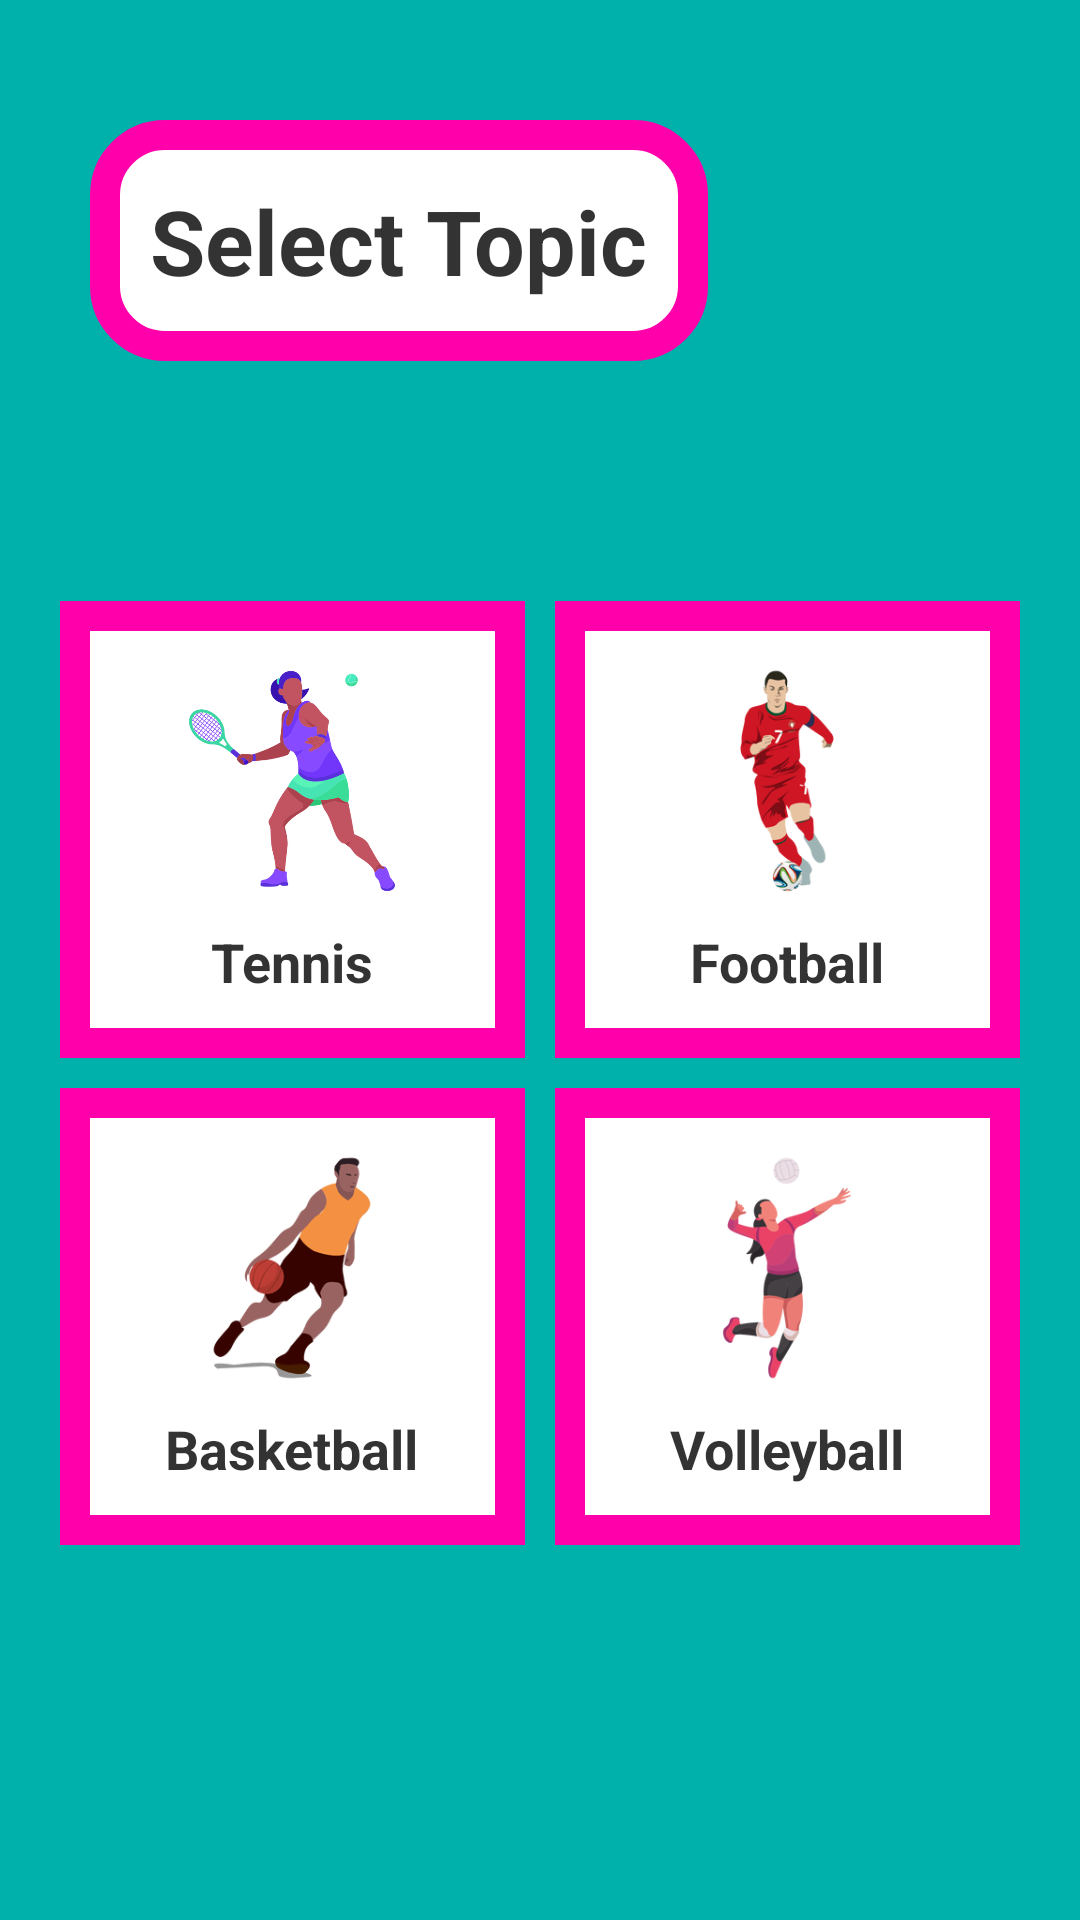

Produce the Android XML layout that renders to this screen, including the resource entries it uses.
<!-- AndroidManifest.xml: application theme Theme.GameVictorineSecond -->
<!-- res/layout/activity_main.xml -->
<RelativeLayout xmlns:android="http://schemas.android.com/apk/res/android"
    xmlns:tools="http://schemas.android.com/tools"
    android:layout_width="match_parent"
    android:layout_height="match_parent"
    android:background="#00B1AB"
    android:orientation="vertical"
    tools:context=".MainActivity">

    <TextView
        android:id="@+id/chooseTopic"
        android:layout_width="wrap_content"
        android:layout_height="wrap_content"
        android:layout_marginStart="30dp"
        android:layout_marginTop="40dp"
        android:layout_marginEnd="20dp"
        android:background="@drawable/round_text"
        android:padding="20dp"
        android:text="Select Topic"
        android:textColor="#CC000000"
        android:textSize="30sp"
        android:textStyle="bold" />

    <LinearLayout
        android:id="@+id/line_1"
        android:layout_width="match_parent"
        android:layout_height="wrap_content"
        android:layout_below="@+id/chooseTopic"
        android:layout_marginStart="20dp"
        android:layout_marginTop="80dp"
        android:layout_marginEnd="20dp"
        android:orientation="horizontal"
        android:weightSum="2"
        tools:ignore="ExtraText">

        <LinearLayout
            android:id="@+id/tennis_layout"
            android:layout_width="0dp"
            android:layout_height="wrap_content"
            android:layout_marginEnd="5dp"
            android:layout_weight="1"
            android:background="@drawable/round_img"
            android:gravity="center"
            android:orientation="vertical"
            android:padding="20dp">

            <ImageView
                android:layout_width="80dp"
                android:layout_height="80dp"
                android:src="@drawable/tennis" />

            <TextView
                android:layout_width="wrap_content"
                android:layout_height="wrap_content"
                android:layout_marginTop="8dp"
                android:text="Tennis"
                android:textColor="#CC000000"
                android:textSize="18sp"
                android:textStyle="bold" />

        </LinearLayout>

        <LinearLayout
            android:id="@+id/football_layout"
            android:layout_width="0dp"
            android:layout_height="wrap_content"
            android:layout_marginStart="5dp"
            android:layout_weight="1"
            android:background="@drawable/round_img"
            android:gravity="center"
            android:orientation="vertical"
            android:padding="20dp">

            <ImageView
                android:layout_width="80dp"
                android:layout_height="80dp"
                android:src="@drawable/footbal" />

            <TextView
                android:layout_width="wrap_content"
                android:layout_height="wrap_content"
                android:layout_marginTop="8dp"
                android:text="Football"
                android:textColor="#CC000000"
                android:textSize="18sp"
                android:textStyle="bold" />
        </LinearLayout>
    </LinearLayout>

    <LinearLayout
        android:id="@+id/line_2"
        android:layout_width="match_parent"
        android:layout_height="wrap_content"
        android:layout_below="@+id/line_1"
        android:layout_marginStart="20dp"
        android:layout_marginTop="10dp"
        android:layout_marginEnd="20dp"
        android:orientation="horizontal"
        android:weightSum="2">

        <LinearLayout
            android:id="@+id/basketball_layout"
            android:layout_width="0dp"
            android:layout_height="wrap_content"
            android:layout_marginEnd="5dp"
            android:layout_weight="1"
            android:background="@drawable/round_img"
            android:gravity="center"
            android:orientation="vertical"
            android:padding="20dp">

            <ImageView
                android:layout_width="80dp"
                android:layout_height="80dp"
                android:src="@drawable/basketball" />

            <TextView
                android:layout_width="wrap_content"
                android:layout_height="wrap_content"
                android:layout_marginTop="8dp"
                android:text="Basketball"
                android:textColor="#CC000000"
                android:textSize="18sp"
                android:textStyle="bold" />

        </LinearLayout>


        <LinearLayout
            android:id="@+id/volleyball_layout"
            android:layout_width="0dp"
            android:layout_height="wrap_content"
            android:layout_marginStart="5dp"
            android:layout_weight="1"
            android:background="@drawable/round_img"
            android:gravity="center"
            android:orientation="vertical"
            android:padding="20dp">

            <ImageView
                android:layout_width="80dp"
                android:layout_height="80dp"
                android:src="@drawable/volleyball" />

            <TextView
                android:layout_width="wrap_content"
                android:layout_height="wrap_content"
                android:layout_marginTop="8dp"
                android:text="Volleyball"
                android:textColor="#CC000000"
                android:textSize="18sp"
                android:textStyle="bold" />
        </LinearLayout>
    </LinearLayout>
</RelativeLayout>
<!-- resources referenced by this layout -->
<resources>
  <!-- drawable basketball: png bitmap (drawable, 8564 bytes) -->
  <!-- drawable footbal: png bitmap (drawable, 13319 bytes) -->
  <!-- drawable round_img (drawable) -->
  <?xml version="1.0" encoding="utf-8"?>
  <shape xmlns:android="http://schemas.android.com/apk/res/android">
  <stroke android:color="#FF00AA" android:width="10dp"/>
      <solid android:color="@color/white"/>
  </shape>
  <!-- drawable round_text (drawable) -->
  <?xml version="1.0" encoding="utf-8"?>
  <shape xmlns:android="http://schemas.android.com/apk/res/android"
      android:shape="rectangle">
      <stroke
          android:width="10dp"
          android:color="#FF00AA" />
      <solid android:color="@color/white" />
      <corners android:radius="20dp" />
  </shape>
  <!-- drawable tennis: png bitmap (drawable, 54570 bytes) -->
  <!-- drawable volleyball: png bitmap (drawable, 18814 bytes) -->
  <style name="Theme.GameVictorineSecond" parent="Theme.MaterialComponents.DayNight.DarkActionBar">
          
          <item name="colorPrimary">@color/purple_500</item>
          <item name="colorPrimaryVariant">@color/purple_700</item>
          <item name="colorOnPrimary">@color/white</item>
          
          <item name="colorSecondary">@color/teal_200</item>
          <item name="colorSecondaryVariant">@color/teal_700</item>
          <item name="colorOnSecondary">@color/black</item>
          
          <item name="android:statusBarColor">?attr/colorPrimaryVariant</item>
          
      </style>
  <!-- not gathered from this repository: default colours our renderer supplied (Android Studio template values) -->
  <color name="purple_500">#FF6200EE</color>
  <color name="purple_700">#FF3700B3</color>
  <color name="teal_200">#FF03DAC5</color>
  <color name="teal_700">#FF018786</color>
  <color name="black">#FF000000</color>
  <color name="white">#FFFFFFFF</color>
</resources>
